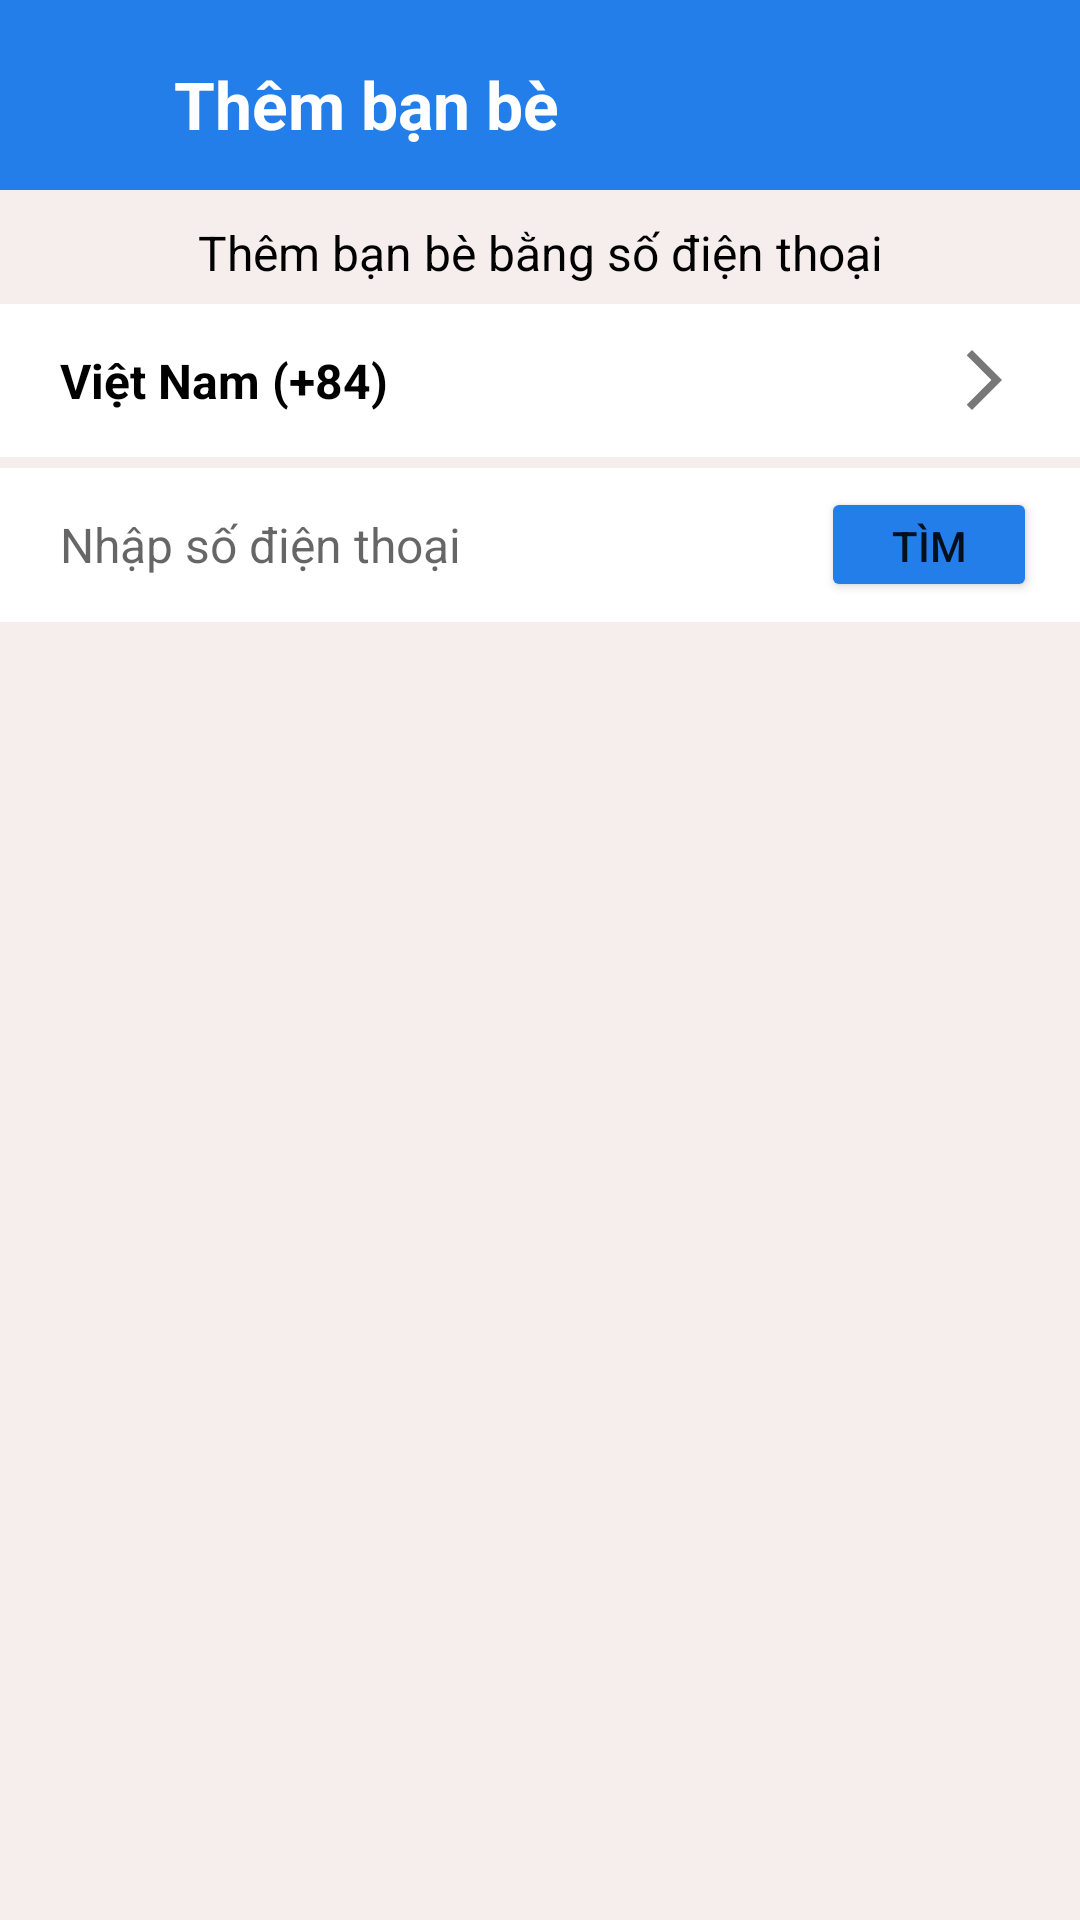

This screen was rendered from an Android layout file. Write that file and the resources it references.
<!-- AndroidManifest.xml: application theme Theme.AppZalo -->
<!-- res/layout/activity_add_friend.xml -->
<?xml version="1.0" encoding="utf-8"?>
<androidx.constraintlayout.widget.ConstraintLayout xmlns:android="http://schemas.android.com/apk/res/android"
    xmlns:app="http://schemas.android.com/apk/res-auto"
    xmlns:tools="http://schemas.android.com/tools"
    android:layout_width="match_parent"
    android:layout_height="match_parent"
    android:background="#F6EDED"
    tools:context=".Activities.AddFriendActivity">
    <androidx.constraintlayout.widget.ConstraintLayout
        android:layout_width="0dp"
        android:layout_height="0dp"
        app:layout_constraintTop_toTopOf="parent"
        app:layout_constraintLeft_toLeftOf="parent"
        app:layout_constraintRight_toRightOf="parent"
        app:layout_constraintHeight_percent="0.1"
        app:layout_constraintWidth_percent="1"
        >
        <View
            android:id="@+id/tab_chat_view_search"
            android:layout_width="match_parent"
            android:layout_height="0dp"
            app:layout_constraintTop_toTopOf="parent"
            app:layout_constraintLeft_toLeftOf="parent"
            app:layout_constraintRight_toRightOf="parent"
            app:layout_constraintHeight_percent="1"
            android:background="#237EE9"
            />
        <ImageView
            android:layout_width="30dp"
            android:layout_height="30dp"
            app:layout_constraintTop_toTopOf="parent"
            app:layout_constraintLeft_toLeftOf="parent"
            app:layout_constraintRight_toRightOf="parent"
            app:layout_constraintBottom_toBottomOf="parent"
            android:src="@drawable/ic_baseline_arrow_back_white_24"
            app:layout_constraintHeight_percent="0.8"
            app:layout_constraintWidth_percent="0.08"
            app:layout_constraintHorizontal_bias="0.05"

            />
        <TextView
            android:layout_width="wrap_content"
            android:layout_height="wrap_content"
            android:text="Thêm bạn bè"
            android:textAlignment="center"
            android:textStyle="bold"
            android:textSize="22dp"
            android:layout_marginTop="5dp"

            android:textColor="@color/white"
            app:layout_constraintTop_toTopOf="parent"
            app:layout_constraintBottom_toBottomOf="parent"
            app:layout_constraintLeft_toLeftOf="parent"
            app:layout_constraintRight_toRightOf="parent"
            app:layout_constraintHorizontal_bias="0.25"
            />
    </androidx.constraintlayout.widget.ConstraintLayout>


    <TextView
        android:layout_width="match_parent"
        android:layout_height="0dp"
        app:layout_constraintTop_toTopOf="parent"
        app:layout_constraintLeft_toLeftOf="parent"
        app:layout_constraintRight_toRightOf="parent"
        app:layout_constraintBottom_toBottomOf="parent"
        app:layout_constraintHeight_percent="0.06"
        android:background="#F6EDED"
        app:layout_constraintVertical_bias="0.105"
        android:text="Thêm bạn bè bằng số điện thoại"
        android:textColor="@color/black"
        android:textSize="16dp"
        android:textAlignment="center"
        android:paddingTop="10dp"
        />
    <TextView
        android:layout_width="match_parent"
        android:layout_height="0dp"
        app:layout_constraintTop_toTopOf="parent"
        app:layout_constraintLeft_toLeftOf="parent"
        app:layout_constraintRight_toRightOf="parent"
        app:layout_constraintBottom_toBottomOf="parent"
        app:layout_constraintHeight_percent="0.08"
        android:background="@color/white"
        app:layout_constraintVertical_bias="0.172"
        android:text="Việt Nam (+84)"
        android:textColor="@color/black"
        android:textSize="16dp"
        android:textStyle="bold"
        android:paddingLeft="20dp"
        android:gravity="center||start"
        android:paddingRight="20dp"
        android:drawableEnd="@drawable/ic_baseline_arrow_forward_ios_black_24"

        />

    <EditText
        android:layout_width="0dp"
        android:layout_height="0dp"
        app:layout_constraintTop_toTopOf="parent"
        app:layout_constraintLeft_toLeftOf="parent"
        app:layout_constraintRight_toRightOf="parent"
        app:layout_constraintBottom_toBottomOf="parent"
        app:layout_constraintWidth_percent="1"
        app:layout_constraintHeight_percent="0.08"
        app:layout_constraintVertical_bias="0.265"
        android:background="@color/white"
        android:paddingLeft="20dp"
        android:hint="Nhập số điện thoại"
        android:textSize="16dp"
        android:textColor="@color/black"
        />
    <Button
        android:layout_width="0dp"
        android:layout_height="0dp"
        app:layout_constraintTop_toTopOf="parent"
        app:layout_constraintLeft_toLeftOf="parent"
        app:layout_constraintRight_toRightOf="parent"
        app:layout_constraintBottom_toBottomOf="parent"
        app:layout_constraintWidth_percent="0.2"
        app:layout_constraintHeight_percent="0.06"
        app:cornerRadius="10dp"
        android:text="Tìm"
        app:layout_constraintVertical_bias="0.27"
        app:layout_constraintHorizontal_bias="0.95"
        android:backgroundTint="#237EE9"
        />

    <androidx.recyclerview.widget.RecyclerView
        android:layout_width="0dp"
        android:layout_height="0dp"
        app:layout_constraintTop_toTopOf="parent"
        app:layout_constraintLeft_toLeftOf="parent"
        app:layout_constraintRight_toRightOf="parent"
        app:layout_constraintBottom_toBottomOf="parent"
        app:layout_constraintWidth_percent="1"
        app:layout_constraintHeight_percent="0.6"
        app:layout_constraintVertical_bias="0.9"
        />

</androidx.constraintlayout.widget.ConstraintLayout>
<!-- resources referenced by this layout -->
<resources>
  <color name="black">#FF000000</color>
  <color name="white">#FFFFFFFF</color>
  <!-- drawable ic_baseline_arrow_forward_ios_black_24 (drawable) -->
  <vector android:autoMirrored="true" android:height="24dp"
      android:tint="#777777" android:viewportHeight="24"
      android:viewportWidth="24" android:width="24dp" xmlns:android="http://schemas.android.com/apk/res/android">
      <path android:fillColor="@android:color/white" android:pathData="M6.23,20.23l1.77,1.77l10,-10l-10,-10l-1.77,1.77l8.23,8.23z"/>
  </vector>
  <style name="Theme.AppZalo" parent="Theme.MaterialComponents.DayNight.DarkActionBar">
          
          <item name="colorPrimary">@color/purple_500</item>
          <item name="colorPrimaryVariant">@color/purple_700</item>
          <item name="colorOnPrimary">@color/white</item>
          
          <item name="colorSecondary">@color/teal_200</item>
          <item name="colorSecondaryVariant">@color/teal_700</item>
          <item name="colorOnSecondary">@color/black</item>
          
          <item name="android:statusBarColor" tools:targetApi="l">?attr/colorPrimaryVariant</item>
          
      </style>
  <color name="purple_500">#FF6200EE</color>
  <color name="purple_700">#FF3700B3</color>
  <color name="teal_200">#FF03DAC5</color>
  <color name="teal_700">#FF018786</color>
</resources>
